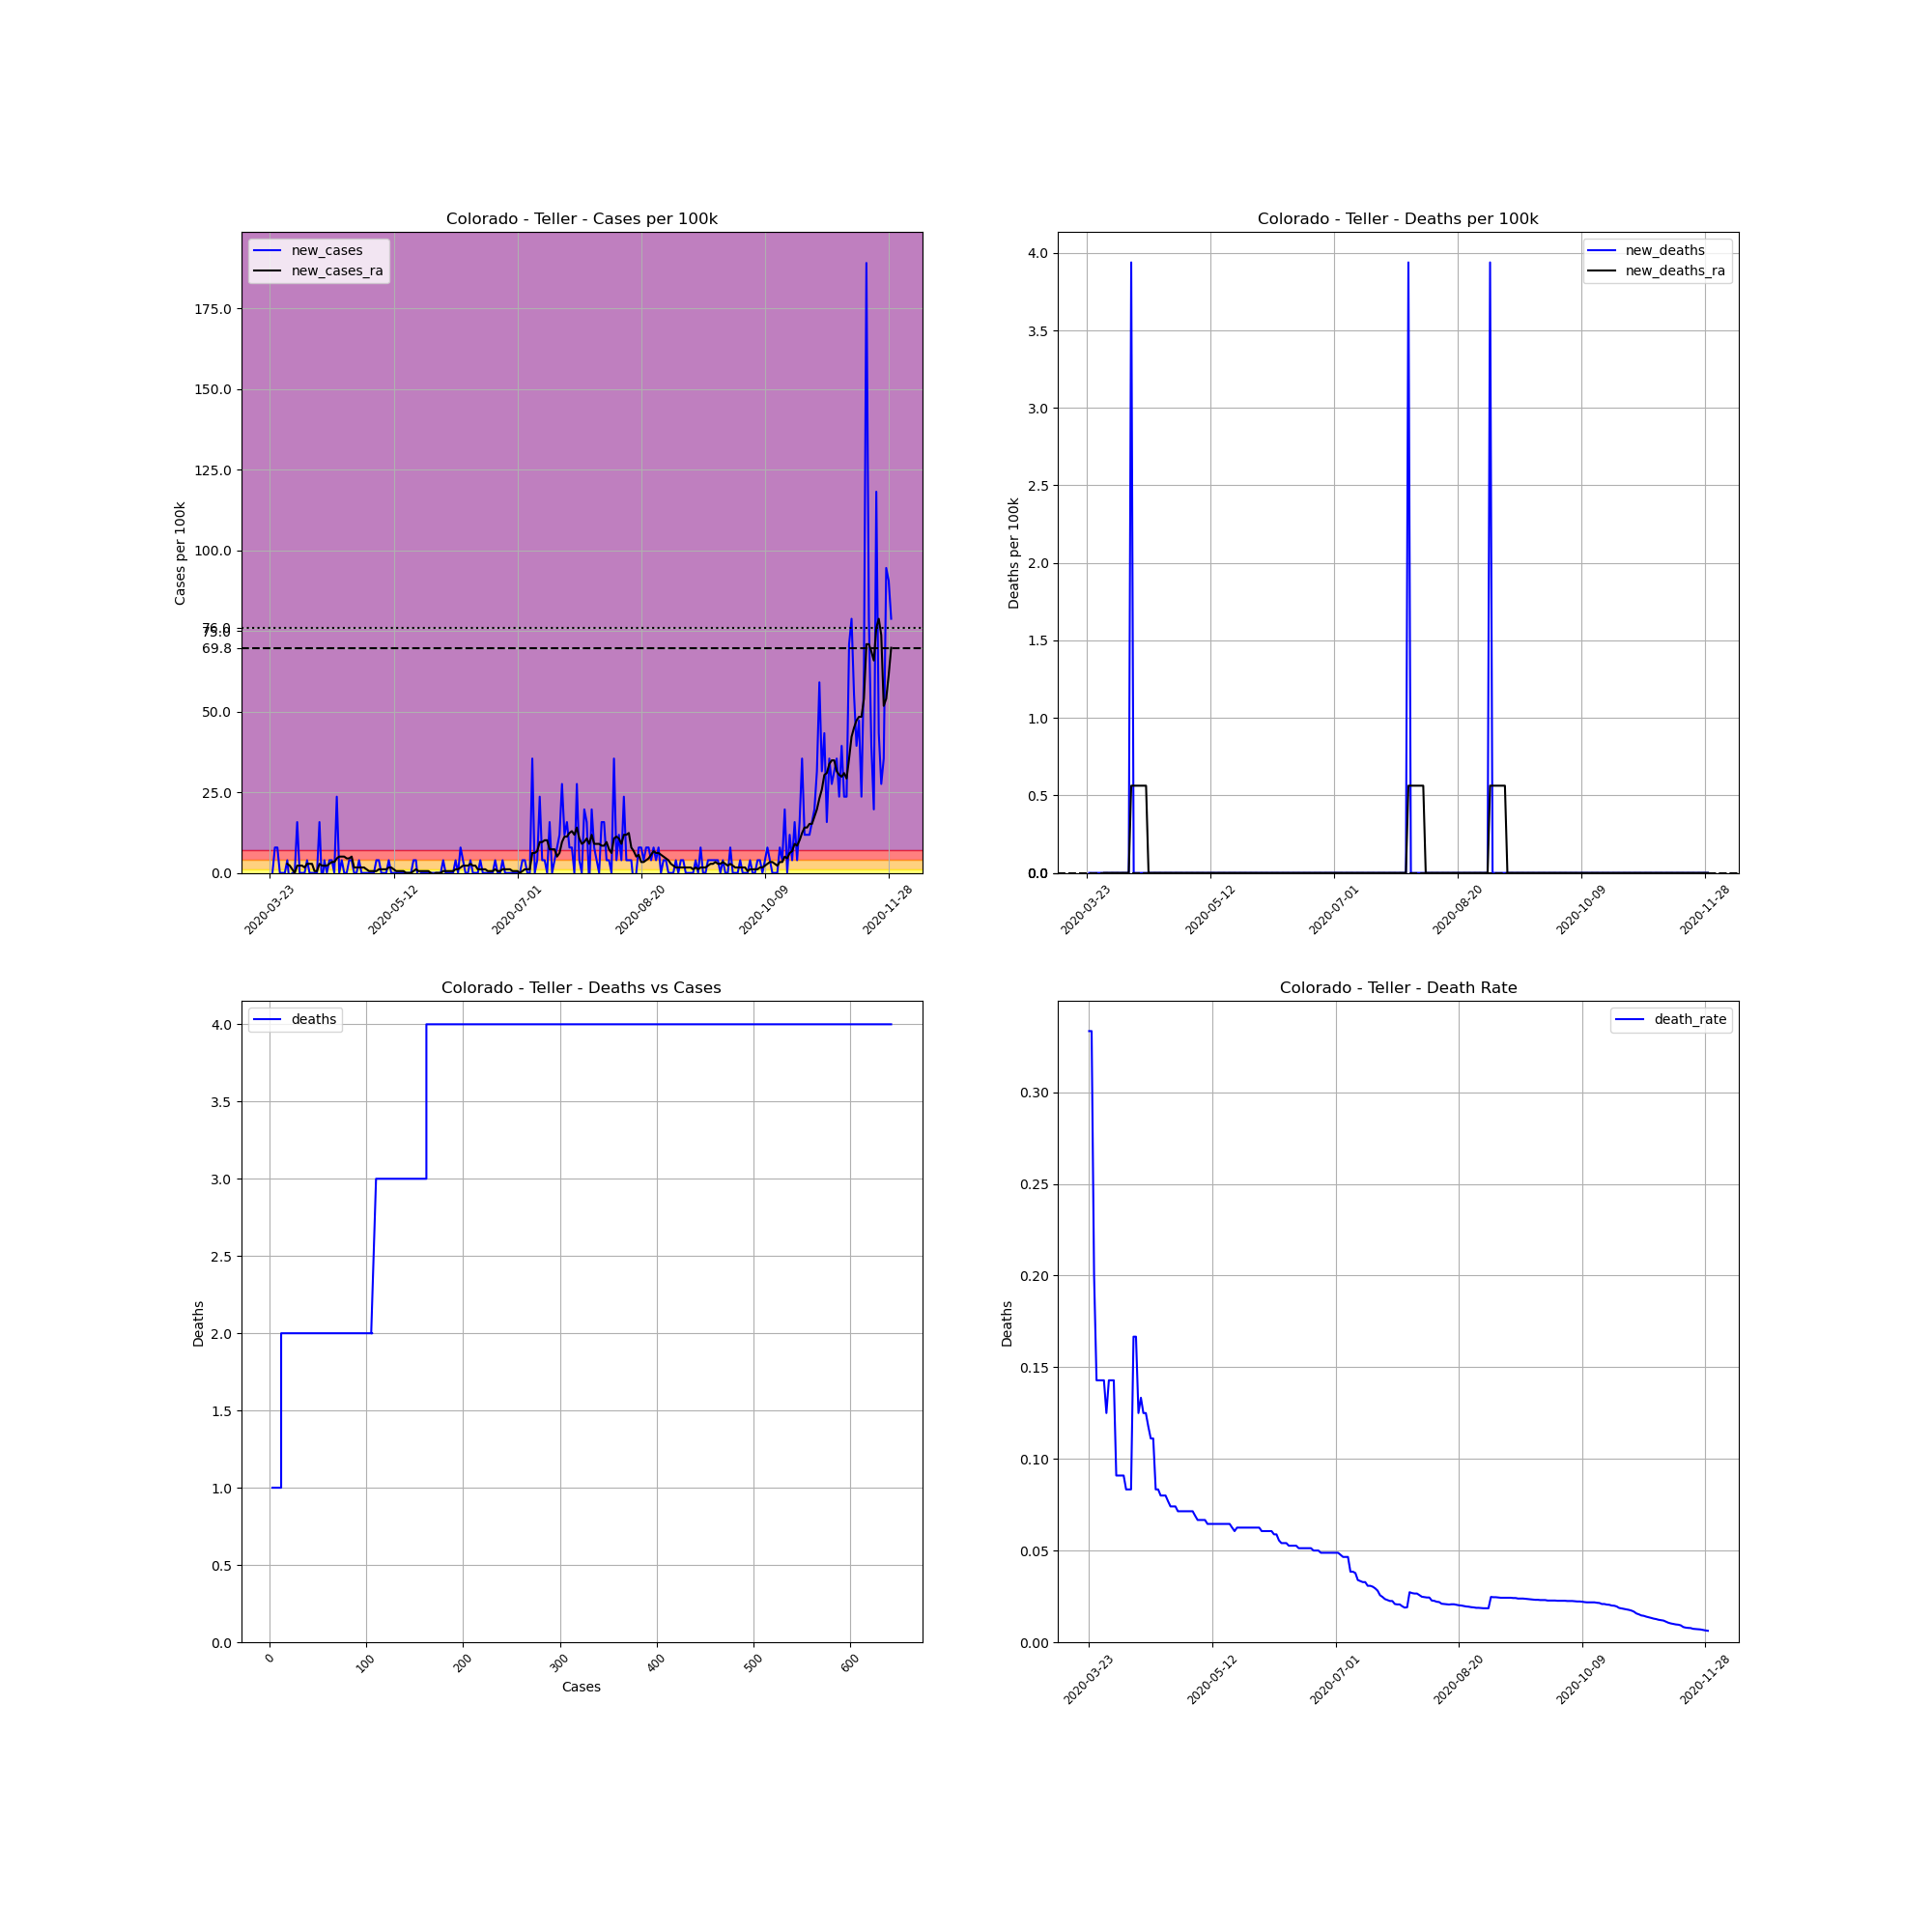

Source data for this figure (header and first rows):
, date, county, state, fips, cases, deaths, COUNTY, STNAME, CTYNAME, POPESTIMATE2019, cases_per_100k, deaths_per_100k, death_rate, new_cases, new_deaths, new_cases_ra, new_deaths_ra
291361, 2020-03-23, Teller, Colorado, 8119, 3, 1.0, 119, Colorado, Teller, 25388, 11.82, 3.939, 0.3333, , , , 
291362, 2020-03-24, Teller, Colorado, 8119, 3, 1.0, 119, Colorado, Teller, 25388, 11.82, 3.939, 0.3333, 0.0, 0.0, , 
291363, 2020-03-25, Teller, Colorado, 8119, 5, 1.0, 119, Colorado, Teller, 25388, 19.69, 3.939, 0.2, 7.878, 0.0, , 
291364, 2020-03-26, Teller, Colorado, 8119, 7, 1.0, 119, Colorado, Teller, 25388, 27.57, 3.939, 0.1429, 7.878, 0.0, , 
291365, 2020-03-27, Teller, Colorado, 8119, 7, 1.0, 119, Colorado, Teller, 25388, 27.57, 3.939, 0.1429, 0.0, 0.0, , 
291366, 2020-03-28, Teller, Colorado, 8119, 7, 1.0, 119, Colorado, Teller, 25388, 27.57, 3.939, 0.1429, 0.0, 0.0, , 
291367, 2020-03-29, Teller, Colorado, 8119, 7, 1.0, 119, Colorado, Teller, 25388, 27.57, 3.939, 0.1429, 0.0, 0.0, , 
291368, 2020-03-30, Teller, Colorado, 8119, 8, 1.0, 119, Colorado, Teller, 25388, 31.51, 3.939, 0.125, 3.939, 0.0, 2.813, 0.0
291369, 2020-03-31, Teller, Colorado, 8119, 7, 1.0, 119, Colorado, Teller, 25388, 27.57, 3.939, 0.1429, -3.939, 0.0, 2.251, 0.0
291370, 2020-04-01, Teller, Colorado, 8119, 7, 1.0, 119, Colorado, Teller, 25388, 27.57, 3.939, 0.1429, 0.0, 0.0, 1.125, 0.0
291371, 2020-04-02, Teller, Colorado, 8119, 7, 1.0, 119, Colorado, Teller, 25388, 27.57, 3.939, 0.1429, 0.0, 0.0, 2.5376526277146434e-16, 0.0
291372, 2020-04-03, Teller, Colorado, 8119, 11, 1.0, 119, Colorado, Teller, 25388, 43.33, 3.939, 0.09091, 15.76, 0.0, 2.251, 0.0
291373, 2020-04-04, Teller, Colorado, 8119, 11, 1.0, 119, Colorado, Teller, 25388, 43.33, 3.939, 0.09091, 0.0, 0.0, 2.251, 0.0
291374, 2020-04-05, Teller, Colorado, 8119, 11, 1.0, 119, Colorado, Teller, 25388, 43.33, 3.939, 0.09091, 0.0, 0.0, 2.251, 0.0
291375, 2020-04-06, Teller, Colorado, 8119, 11, 1.0, 119, Colorado, Teller, 25388, 43.33, 3.939, 0.09091, 0.0, 0.0, 1.688, 0.0
291376, 2020-04-07, Teller, Colorado, 8119, 12, 1.0, 119, Colorado, Teller, 25388, 47.27, 3.939, 0.08333, 3.939, 0.0, 2.813, 0.0
291377, 2020-04-08, Teller, Colorado, 8119, 12, 1.0, 119, Colorado, Teller, 25388, 47.27, 3.939, 0.08333, 0.0, 0.0, 2.813, 0.0
291378, 2020-04-09, Teller, Colorado, 8119, 12, 1.0, 119, Colorado, Teller, 25388, 47.27, 3.939, 0.08333, 0.0, 0.0, 2.813, 0.0
291379, 2020-04-10, Teller, Colorado, 8119, 12, 2.0, 119, Colorado, Teller, 25388, 47.27, 7.878, 0.1667, 0.0, 3.939, 0.5627, 0.5627
291380, 2020-04-11, Teller, Colorado, 8119, 12, 2.0, 119, Colorado, Teller, 25388, 47.27, 7.878, 0.1667, 0.0, 0.0, 0.5627, 0.5627
291381, 2020-04-12, Teller, Colorado, 8119, 16, 2.0, 119, Colorado, Teller, 25388, 63.02, 7.878, 0.125, 15.76, 0.0, 2.813, 0.5627
291382, 2020-04-13, Teller, Colorado, 8119, 15, 2.0, 119, Colorado, Teller, 25388, 59.08, 7.878, 0.1333, -3.939, 0.0, 2.251, 0.5627
291383, 2020-04-14, Teller, Colorado, 8119, 16, 2.0, 119, Colorado, Teller, 25388, 63.02, 7.878, 0.125, 3.939, 0.0, 2.251, 0.5627
291384, 2020-04-15, Teller, Colorado, 8119, 16, 2.0, 119, Colorado, Teller, 25388, 63.02, 7.878, 0.125, 0.0, 0.0, 2.251, 0.5627
291385, 2020-04-16, Teller, Colorado, 8119, 17, 2.0, 119, Colorado, Teller, 25388, 66.96, 7.878, 0.1176, 3.939, 0.0, 2.813, 0.5627
291386, 2020-04-17, Teller, Colorado, 8119, 18, 2.0, 119, Colorado, Teller, 25388, 70.9, 7.878, 0.1111, 3.939, 0.0, 3.376, 0.0
291387, 2020-04-18, Teller, Colorado, 8119, 18, 2.0, 119, Colorado, Teller, 25388, 70.9, 7.878, 0.1111, 0.0, 0.0, 3.376, 0.0
291388, 2020-04-19, Teller, Colorado, 8119, 24, 2.0, 119, Colorado, Teller, 25388, 94.53, 7.878, 0.08333, 23.63, 0.0, 4.502, 0.0
291389, 2020-04-20, Teller, Colorado, 8119, 24, 2.0, 119, Colorado, Teller, 25388, 94.53, 7.878, 0.08333, 0.0, 0.0, 5.064, 0.0
291390, 2020-04-21, Teller, Colorado, 8119, 25, 2.0, 119, Colorado, Teller, 25388, 98.47, 7.878, 0.08, 3.939, 0.0, 5.064, 0.0
291391, 2020-04-22, Teller, Colorado, 8119, 25, 2.0, 119, Colorado, Teller, 25388, 98.47, 7.878, 0.08, 0.0, 0.0, 5.064, 0.0
291392, 2020-04-23, Teller, Colorado, 8119, 25, 2.0, 119, Colorado, Teller, 25388, 98.47, 7.878, 0.08, 0.0, 0.0, 4.502, 0.0
291393, 2020-04-24, Teller, Colorado, 8119, 26, 2.0, 119, Colorado, Teller, 25388, 102.4, 7.878, 0.07692, 3.939, 0.0, 4.502, 0.0
291394, 2020-04-25, Teller, Colorado, 8119, 27, 2.0, 119, Colorado, Teller, 25388, 106.3, 7.878, 0.07407, 3.939, 0.0, 5.064, 0.0
291395, 2020-04-26, Teller, Colorado, 8119, 27, 2.0, 119, Colorado, Teller, 25388, 106.3, 7.878, 0.07407, 0.0, 0.0, 1.688, 0.0
291396, 2020-04-27, Teller, Colorado, 8119, 27, 2.0, 119, Colorado, Teller, 25388, 106.3, 7.878, 0.07407, 0.0, 0.0, 1.688, 0.0
291397, 2020-04-28, Teller, Colorado, 8119, 28, 2.0, 119, Colorado, Teller, 25388, 110.3, 7.878, 0.07143, 3.939, 0.0, 1.688, 0.0
291398, 2020-04-29, Teller, Colorado, 8119, 28, 2.0, 119, Colorado, Teller, 25388, 110.3, 7.878, 0.07143, 0.0, 0.0, 1.688, 0.0
291399, 2020-04-30, Teller, Colorado, 8119, 28, 2.0, 119, Colorado, Teller, 25388, 110.3, 7.878, 0.07143, 0.0, 0.0, 1.688, 0.0
291400, 2020-05-01, Teller, Colorado, 8119, 28, 2.0, 119, Colorado, Teller, 25388, 110.3, 7.878, 0.07143, 0.0, 0.0, 1.125, 0.0
291401, 2020-05-02, Teller, Colorado, 8119, 28, 2.0, 119, Colorado, Teller, 25388, 110.3, 7.878, 0.07143, 0.0, 0.0, 0.5627, 0.0
291402, 2020-05-03, Teller, Colorado, 8119, 28, 2.0, 119, Colorado, Teller, 25388, 110.3, 7.878, 0.07143, 0.0, 0.0, 0.5627, 0.0
291403, 2020-05-04, Teller, Colorado, 8119, 28, 2.0, 119, Colorado, Teller, 25388, 110.3, 7.878, 0.07143, 0.0, 0.0, 0.5627, 0.0
291404, 2020-05-05, Teller, Colorado, 8119, 29, 2.0, 119, Colorado, Teller, 25388, 114.2, 7.878, 0.06897, 3.939, 0.0, 0.5627, 0.0
291405, 2020-05-06, Teller, Colorado, 8119, 30, 2.0, 119, Colorado, Teller, 25388, 118.2, 7.878, 0.06667, 3.939, 0.0, 1.125, 0.0
291406, 2020-05-07, Teller, Colorado, 8119, 30, 2.0, 119, Colorado, Teller, 25388, 118.2, 7.878, 0.06667, 0.0, 0.0, 1.125, 0.0
291407, 2020-05-08, Teller, Colorado, 8119, 30, 2.0, 119, Colorado, Teller, 25388, 118.2, 7.878, 0.06667, 0.0, 0.0, 1.125, 0.0
291408, 2020-05-09, Teller, Colorado, 8119, 30, 2.0, 119, Colorado, Teller, 25388, 118.2, 7.878, 0.06667, 0.0, 0.0, 1.125, 0.0
291409, 2020-05-10, Teller, Colorado, 8119, 31, 2.0, 119, Colorado, Teller, 25388, 122.1, 7.878, 0.06452, 3.939, 0.0, 1.688, 0.0
291410, 2020-05-11, Teller, Colorado, 8119, 31, 2.0, 119, Colorado, Teller, 25388, 122.1, 7.878, 0.06452, 0.0, 0.0, 1.688, 0.0
291411, 2020-05-12, Teller, Colorado, 8119, 31, 2.0, 119, Colorado, Teller, 25388, 122.1, 7.878, 0.06452, 0.0, 0.0, 1.125, 0.0
291412, 2020-05-13, Teller, Colorado, 8119, 31, 2.0, 119, Colorado, Teller, 25388, 122.1, 7.878, 0.06452, 0.0, 0.0, 0.5627, 0.0
291413, 2020-05-14, Teller, Colorado, 8119, 31, 2.0, 119, Colorado, Teller, 25388, 122.1, 7.878, 0.06452, 0.0, 0.0, 0.5627, 0.0
291414, 2020-05-15, Teller, Colorado, 8119, 31, 2.0, 119, Colorado, Teller, 25388, 122.1, 7.878, 0.06452, 0.0, 0.0, 0.5627, 0.0
291415, 2020-05-16, Teller, Colorado, 8119, 31, 2.0, 119, Colorado, Teller, 25388, 122.1, 7.878, 0.06452, 0.0, 0.0, 0.5627, 0.0
291416, 2020-05-17, Teller, Colorado, 8119, 31, 2.0, 119, Colorado, Teller, 25388, 122.1, 7.878, 0.06452, 0.0, 0.0, 0.0, 0.0
291417, 2020-05-18, Teller, Colorado, 8119, 31, 2.0, 119, Colorado, Teller, 25388, 122.1, 7.878, 0.06452, 0.0, 0.0, 0.0, 0.0
291418, 2020-05-19, Teller, Colorado, 8119, 31, 2.0, 119, Colorado, Teller, 25388, 122.1, 7.878, 0.06452, 0.0, 0.0, 0.0, 0.0
291419, 2020-05-20, Teller, Colorado, 8119, 32, 2.0, 119, Colorado, Teller, 25388, 126, 7.878, 0.0625, 3.939, 0.0, 0.5627, 0.0
291420, 2020-05-21, Teller, Colorado, 8119, 33, 2.0, 119, Colorado, Teller, 25388, 130, 7.878, 0.06061, 3.939, 0.0, 1.125, 0.0
... 192 more rows
